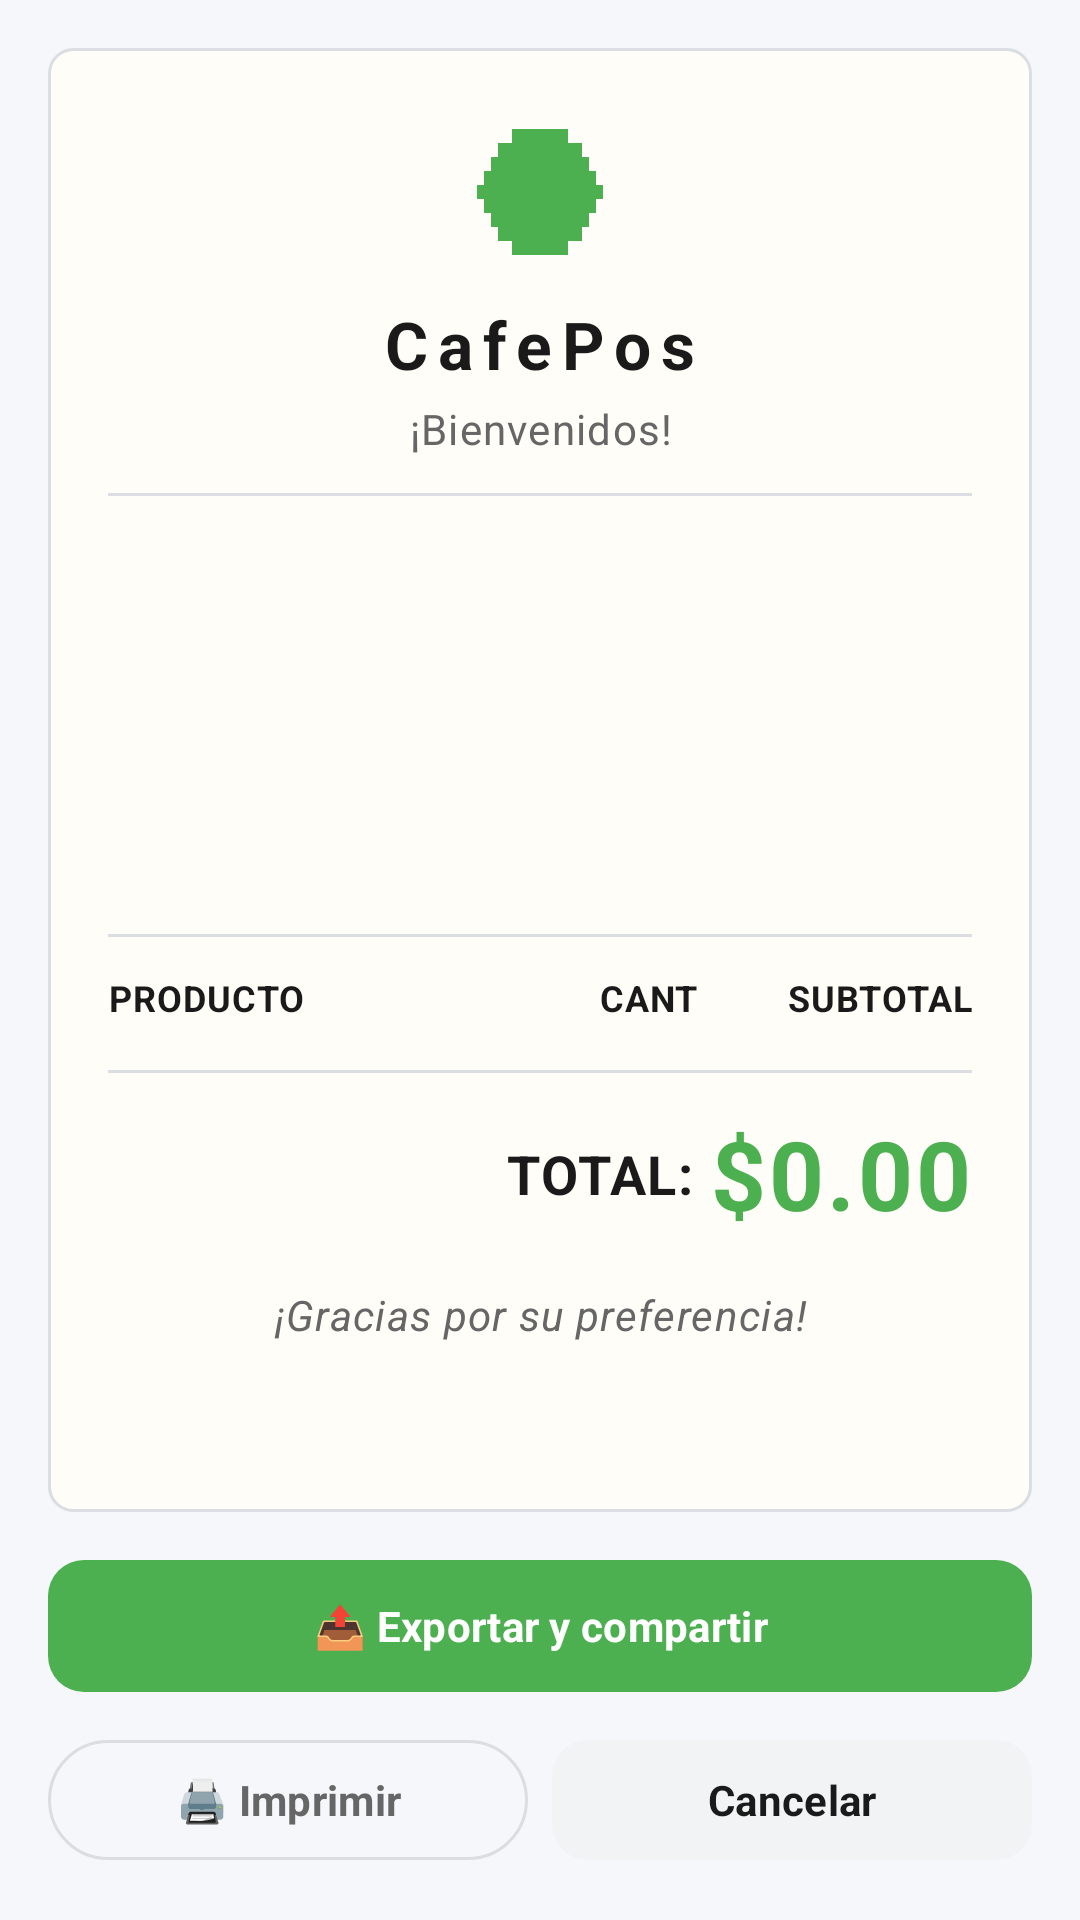

Produce the Android XML layout that renders to this screen, including the resource entries it uses.
<!-- AndroidManifest.xml: application theme Theme.FinSell -->
<!-- res/layout/dialog_ticket_preview.xml -->
<?xml version="1.0" encoding="utf-8"?>
<LinearLayout xmlns:android="http://schemas.android.com/apk/res/android"
    android:layout_width="match_parent"
    android:layout_height="match_parent"
    android:orientation="vertical"
    android:padding="16dp">

    <ScrollView
        android:layout_width="match_parent"
        android:layout_height="0dp"
        android:layout_weight="1"
        android:fillViewport="true">

        <LinearLayout
            android:layout_width="match_parent"
            android:layout_height="wrap_content"
            android:background="@drawable/bg_receipt"
            android:orientation="vertical"
            android:padding="20dp">

            <ImageView
                android:layout_width="56dp"
                android:layout_height="56dp"
                android:layout_gravity="center_horizontal"
                android:contentDescription="Logo"
                android:src="@drawable/ic_logo_cafe" />

            <TextView
                android:layout_width="match_parent"
                android:layout_height="wrap_content"
                android:layout_marginTop="8dp"
                android:fontFamily="monospace"
                android:gravity="center"
                android:letterSpacing="0.15"
                android:text="CafePos"
                android:textAppearance="@style/TextAppearance.FinSell.Title"
                android:textSize="22sp" />

            <TextView
                android:id="@+id/txtBienvenida"
                android:layout_width="match_parent"
                android:layout_height="wrap_content"
                android:layout_marginTop="4dp"
                android:fontFamily="monospace"
                android:gravity="center"
                android:text="¡Bienvenidos!"
                android:textAppearance="@style/TextAppearance.FinSell.Secondary" />

            <View
                android:layout_width="match_parent"
                android:layout_height="1dp"
                android:layout_marginVertical="12dp"
                android:background="@color/outline_variant" />

            <TextView
                android:id="@+id/txtCuenta"
                android:layout_width="match_parent"
                android:layout_height="wrap_content"
                android:fontFamily="monospace"
                android:textAppearance="@style/TextAppearance.FinSell.Body" />

            <TextView
                android:id="@+id/txtCliente"
                android:layout_width="match_parent"
                android:layout_height="wrap_content"
                android:fontFamily="monospace"
                android:textAppearance="@style/TextAppearance.FinSell.Body" />

            <TextView
                android:id="@+id/txtMesa"
                android:layout_width="match_parent"
                android:layout_height="wrap_content"
                android:fontFamily="monospace"
                android:textAppearance="@style/TextAppearance.FinSell.Body" />

            <TextView
                android:id="@+id/txtApertura"
                android:layout_width="match_parent"
                android:layout_height="wrap_content"
                android:fontFamily="monospace"
                android:textAppearance="@style/TextAppearance.FinSell.Secondary" />

            <TextView
                android:id="@+id/txtCierre"
                android:layout_width="match_parent"
                android:layout_height="wrap_content"
                android:fontFamily="monospace"
                android:textAppearance="@style/TextAppearance.FinSell.Secondary" />

            <TextView
                android:id="@+id/txtPago"
                android:layout_width="match_parent"
                android:layout_height="wrap_content"
                android:fontFamily="monospace"
                android:textAppearance="@style/TextAppearance.FinSell.Secondary" />

            <TextView
                android:id="@+id/txtObservaciones"
                android:layout_width="match_parent"
                android:layout_height="wrap_content"
                android:fontFamily="monospace"
                android:visibility="gone"
                android:textAppearance="@style/TextAppearance.FinSell.Secondary" />

            <View
                android:layout_width="match_parent"
                android:layout_height="1dp"
                android:layout_marginVertical="12dp"
                android:background="@color/outline_variant" />

            <LinearLayout
                android:layout_width="match_parent"
                android:layout_height="wrap_content"
                android:orientation="horizontal"
                android:paddingBottom="4dp">

                <TextView
                    android:layout_width="0dp"
                    android:layout_height="wrap_content"
                    android:layout_weight="2"
                    android:fontFamily="monospace"
                    android:text="PRODUCTO"
                    android:textAppearance="@style/TextAppearance.FinSell.Label"
                    android:textColor="@color/text_primary" />

                <TextView
                    android:layout_width="0dp"
                    android:layout_height="wrap_content"
                    android:layout_weight="1"
                    android:fontFamily="monospace"
                    android:gravity="center"
                    android:text="CANT"
                    android:textAppearance="@style/TextAppearance.FinSell.Label"
                    android:textColor="@color/text_primary" />

                <TextView
                    android:layout_width="0dp"
                    android:layout_height="wrap_content"
                    android:layout_weight="1"
                    android:fontFamily="monospace"
                    android:gravity="end"
                    android:text="SUBTOTAL"
                    android:textAppearance="@style/TextAppearance.FinSell.Label"
                    android:textColor="@color/text_primary" />
            </LinearLayout>

            <LinearLayout
                android:id="@+id/contenedorProductos"
                android:layout_width="match_parent"
                android:layout_height="wrap_content"
                android:orientation="vertical" />

            <View
                android:layout_width="match_parent"
                android:layout_height="1dp"
                android:layout_marginVertical="12dp"
                android:background="@color/outline_variant" />

            <LinearLayout
                android:layout_width="match_parent"
                android:layout_height="wrap_content"
                android:gravity="end|center_vertical"
                android:orientation="horizontal">

                <TextView
                    android:layout_width="wrap_content"
                    android:layout_height="wrap_content"
                    android:fontFamily="monospace"
                    android:text="TOTAL: "
                    android:textAppearance="@style/TextAppearance.FinSell.Title" />

                <TextView
                    android:id="@+id/txtTotal"
                    android:layout_width="wrap_content"
                    android:layout_height="wrap_content"
                    android:fontFamily="monospace"
                    android:text="$0.00"
                    android:textAppearance="@style/TextAppearance.FinSell.Total"
                    android:textColor="@color/pos_green" />
            </LinearLayout>

            <TextView
                android:layout_width="match_parent"
                android:layout_height="wrap_content"
                android:layout_marginTop="16dp"
                android:fontFamily="monospace"
                android:gravity="center"
                android:text="¡Gracias por su preferencia!"
                android:textAppearance="@style/TextAppearance.FinSell.Secondary"
                android:textStyle="italic" />
        </LinearLayout>
    </ScrollView>

    <com.google.android.material.button.MaterialButton
        android:id="@+id/btnExportarCompartir"
        android:layout_width="match_parent"
        android:layout_height="52dp"
        android:layout_marginTop="12dp"
        android:text="📤 Exportar y compartir"
        android:textColor="@color/white"
        android:textStyle="bold"
        app:backgroundTint="@color/pos_green"
        app:cornerRadius="12dp"
        xmlns:app="http://schemas.android.com/apk/res-auto" />

    <LinearLayout
        android:layout_width="match_parent"
        android:layout_height="wrap_content"
        android:layout_marginTop="8dp"
        android:orientation="horizontal">

        <com.google.android.material.button.MaterialButton
            android:id="@+id/btnImprimir"
            style="@style/Widget.Material3.Button.OutlinedButton"
            android:layout_width="0dp"
            android:layout_height="48dp"
            android:layout_marginEnd="4dp"
            android:layout_weight="1"
            android:text="🖨️ Imprimir"
            android:textColor="@color/text_secondary"
            xmlns:app="http://schemas.android.com/apk/res-auto"
            app:strokeColor="@color/outline_variant" />

        <com.google.android.material.button.MaterialButton
            android:id="@+id/btnCancelar"
            android:layout_width="0dp"
            android:layout_height="48dp"
            android:layout_marginStart="4dp"
            android:layout_weight="1"
            android:text="Cancelar"
            android:textColor="@color/text_primary"
            xmlns:app="http://schemas.android.com/apk/res-auto"
            app:backgroundTint="@color/pos_gray_button"
            app:cornerRadius="12dp" />
    </LinearLayout>
</LinearLayout>
<!-- resources referenced by this layout -->
<resources>
  <color name="outline_variant">#DADDE1</color>
  <color name="pos_gray_button">#F1F3F5</color>
  <color name="pos_green">@color/colorPrimary</color>
  <color name="text_primary">#1A1A1A</color>
  <color name="text_secondary">#666666</color>
  <color name="white">#FFFFFFFF</color>
  <!-- drawable bg_receipt (drawable) -->
  <shape xmlns:android="http://schemas.android.com/apk/res/android"><solid android:color="@color/receipt_background"/><stroke android:width="1dp" android:color="@color/outline_variant"/><corners android:radius="8dp"/></shape>
  <style name="TextAppearance.FinSell.Body"><item name="android:fontFamily">sans-serif</item><item name="android:textSize">16sp</item><item name="android:textColor">@color/text_primary</item></style>
  <style name="TextAppearance.FinSell.Label"><item name="android:fontFamily">sans-serif-medium</item><item name="android:textSize">12sp</item><item name="android:textStyle">bold</item><item name="android:textColor">@color/text_secondary</item></style>
  <style name="TextAppearance.FinSell.Secondary"><item name="android:fontFamily">sans-serif</item><item name="android:textSize">14sp</item><item name="android:textColor">@color/text_secondary</item></style>
  <style name="TextAppearance.FinSell.Title"><item name="android:fontFamily">sans-serif</item><item name="android:textSize">18sp</item><item name="android:textStyle">bold</item><item name="android:textColor">@color/text_primary</item></style>
  <style name="TextAppearance.FinSell.Total"><item name="android:fontFamily">sans-serif</item><item name="android:textSize">32sp</item><item name="android:textStyle">bold</item><item name="android:textColor">@color/text_primary</item></style>
  <style name="Theme.FinSell" parent="Base.Theme.FinSell" />
  <color name="colorPrimary">#4CAF50</color>
  <color name="receipt_background">#FFFDF7</color>
  <color name="colorOnPrimary">#FFFFFF</color>
  <color name="colorPrimaryContainer">#4CAF50</color>
  <color name="colorOnPrimaryContainer">#FFFFFF</color>
  <color name="primary_dark">#2E7D32</color>
  <color name="secondary">#0061A4</color>
  <color name="colorBackground">#F5F7FA</color>
  <color name="colorSurface">#FFFFFF</color>
  <color name="colorError">#F44336</color>
  <color name="colorOnBackground">#1A1A1A</color>
  <color name="colorOnSurface">#1A1A1A</color>
  <color name="colorOnError">#FFFFFF</color>
  <style name="Widget.FinSell.Button" parent="Widget.Material3.Button"><item name="cornerRadius">12dp</item><item name="android:textAllCaps">false</item><item name="android:textStyle">bold</item><item name="android:minHeight">52dp</item><item name="rippleColor">@color/ripple_primary</item></style>
  <style name="Widget.FinSell.BottomNavigation" parent="Widget.Material3.BottomNavigationView">
          <item name="itemActiveIndicatorStyle">@style/Widget.FinSell.BottomNavIndicator</item>
          <item name="itemIconTint">@color/bottom_nav_tint</item>
          <item name="itemTextColor">@color/bottom_nav_tint</item>
          <item name="android:background">@color/surface</item>
      </style>
  <color name="ripple_primary">#33006E1C</color>
  <style name="Widget.FinSell.BottomNavIndicator" parent="Widget.Material3.BottomNavigationView.ActiveIndicator">
          <item name="android:color">@color/primary_container</item>
          <item name="shapeAppearance">@style/ShapeAppearance.FinSell.Pill</item>
      </style>
  <color name="surface">@color/colorSurface</color>
  <color name="primary_container">@color/colorPrimaryContainer</color>
  <style name="ShapeAppearance.FinSell.Pill" parent="ShapeAppearance.Material3.Corner.Full" />
</resources>
